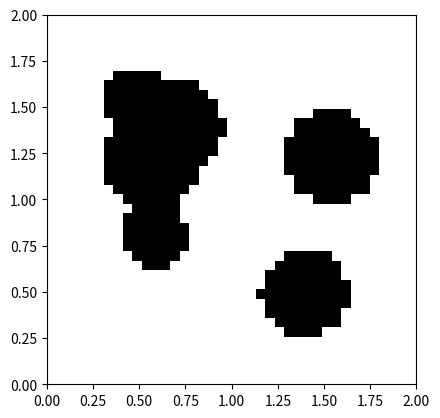

This chart was generated by the following Python code:
"""
Module for interfacing a 2D Map in the form of Grid Occupancy
"""

import numpy as np
import matplotlib.pyplot as plt

class GridOccupancyMap(object):
    """

    """
    def __init__(self, low=(0, 0), high=(2, 2), res=0.05) -> None:
        self.map_area = [low, high]    #a rectangular area    
        self.map_size = np.array([high[0]-low[0], high[1]-low[1]])
        self.resolution = res

        self.n_grids = [ int(s//res) for s in self.map_size]

        self.grid = np.zeros((self.n_grids[0], self.n_grids[1]), dtype=np.uint8)

        self.extent = [self.map_area[0][0], self.map_area[1][0], self.map_area[0][1], self.map_area[1][1]]

    def in_collision(self, pos):
        """
        find if the position is occupied or not. return if the queried pos is outside the map
        """
        indices = [int((pos[i] - self.map_area[0][i]) // self.resolution) for i in range(2)]
        for i, ind in enumerate(indices):
            if ind < 0 or ind >= self.n_grids[i]:
                return 1
        
        return self.grid[indices[0], indices[1]] 

    def populate(self, n_obs=6):
        """
        generate a grid map with some circle shaped obstacles
        """
        # arucos = detect.run()
        origins = np.random.uniform(
            low=self.map_area[0] + self.map_size[0]*0.2, 
            high=self.map_area[0] + self.map_size[0]*0.8, 
            size=(n_obs, 2))
        
        radius = np.random.uniform(low=0.1, high=0.3, size=n_obs)
        #fill the grids by checking if the grid centroid is in any of the circle
        for i in range(self.n_grids[0]):
            for j in range(self.n_grids[1]):
                centroid = np.array([self.map_area[0][0] + self.resolution * (i+0.5), 
                                     self.map_area[0][1] + self.resolution * (j+0.5)])
                for o, r in zip(origins, radius):
                    if np.linalg.norm(centroid - o) <= r:
                        self.grid[i, j] = 1
                        break

    
    def draw_map(self):
        #note the x-y axes difference between imshow and plot
        plt.imshow(self.grid.T, cmap="Greys", origin='lower', vmin=0, vmax=1, extent=self.extent, interpolation='none')

if __name__ == '__main__':
    map = GridOccupancyMap()
    map.populate()

    plt.clf()
    map.draw_map()
    plt.show()
